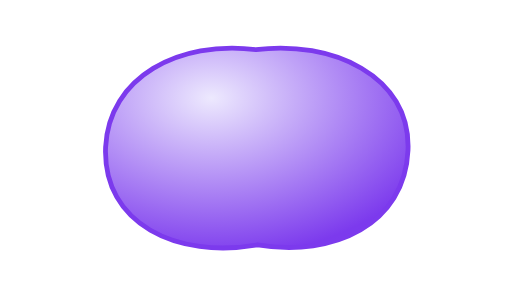
t = 0.00 s
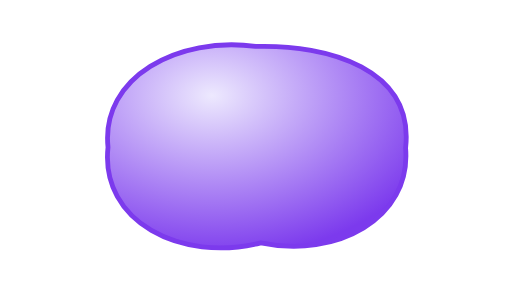
t = 0.56 s
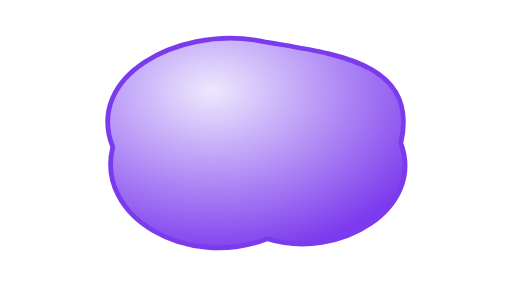
t = 1.69 s
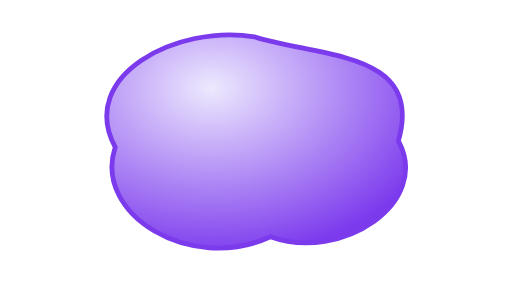
t = 2.25 s
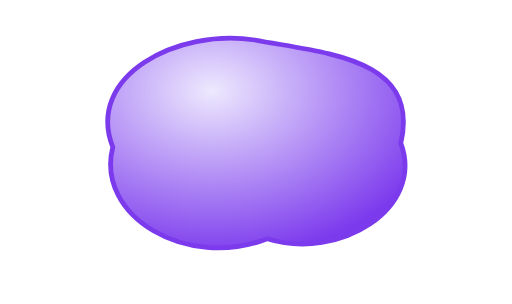
t = 2.81 s
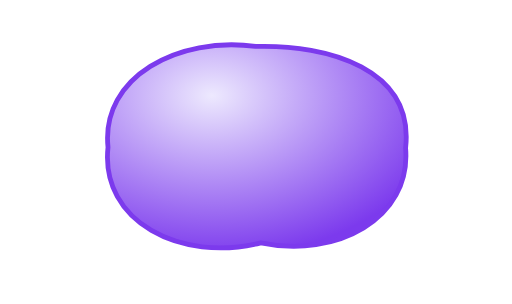
t = 3.94 s

The animated SVG that drew these frames (rendered in a browser with its animation timeline set to each time). Animation: 1 SMIL element (animate=1); one cycle of 4.50 s, repeats indefinitely.

<svg xmlns="http://www.w3.org/2000/svg" viewBox="0 0 320 190" width="640" height="380">
  <defs>
    <radialGradient id="g" cx="35%" cy="25%" r="80%">
      <stop offset="0" stop-color="#ede9fe"/>
      <stop offset="1" stop-color="#7c3aed"/>
    </radialGradient>
  </defs>
  <rect width="320" height="190" fill="#fff"/>
  <path fill="url(#g)" stroke="#7c3aed" stroke-width="3" d="M160 31 C207 25 257 47 255 94 C253 140 209 161 161 153 C111 162 64 140 66 92 C68 48 112 25 160 31 Z">
    <animate attributeName="d" dur="4.5s" repeatCount="indefinite"
      values="M160 31 C207 25 257 47 255 94 C253 140 209 161 161 153 C111 162 64 140 66 92 C68 48 112 25 160 31 Z;
              M159 23 C201 36 265 32 249 88 C270 127 213 164 169 148 C119 171 58 134 72 92 C48 47 111 15 159 23 Z;
              M160 31 C207 25 257 47 255 94 C253 140 209 161 161 153 C111 162 64 140 66 92 C68 48 112 25 160 31 Z"/>
  </path>
</svg>
